The GitHub repository Codster7SH/Brain-tumore-Prediction-model contains a labelled image folder "tumorous_and_nontumorous" with 2 categories: non-tumorous, tumorous. Examples follow, each with its label.

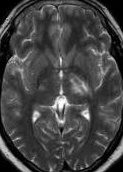
Label: non-tumorous

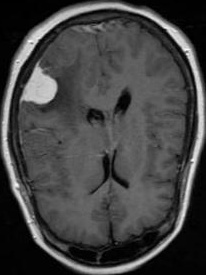
Label: tumorous

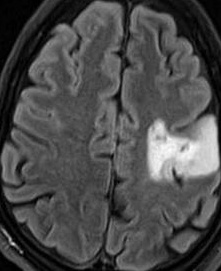
Label: tumorous

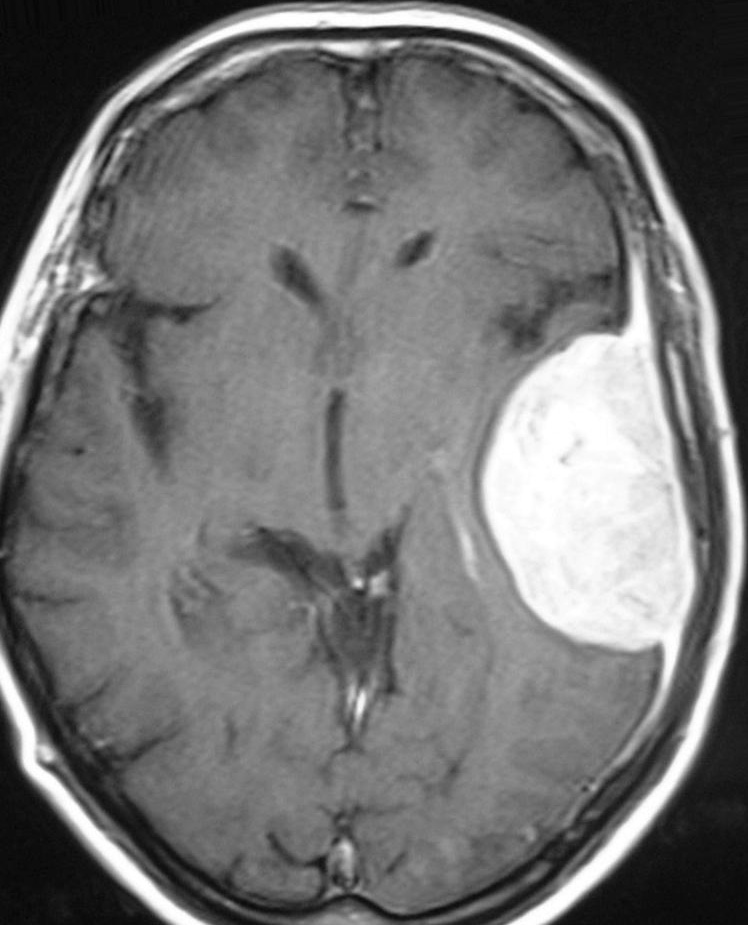
Label: tumorous

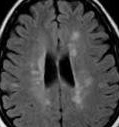
Label: non-tumorous

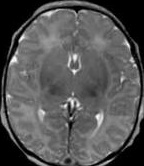
Label: non-tumorous
